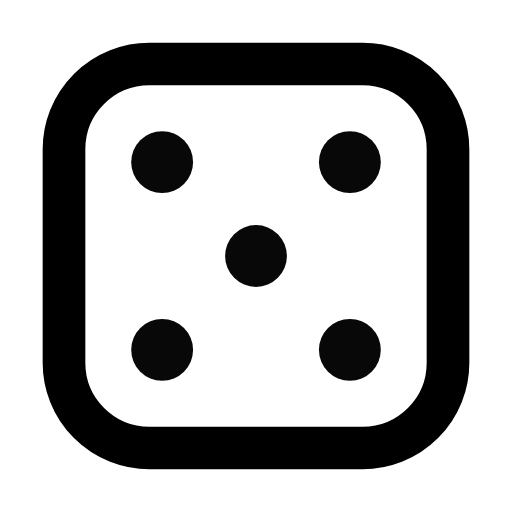
t = 0.00 s
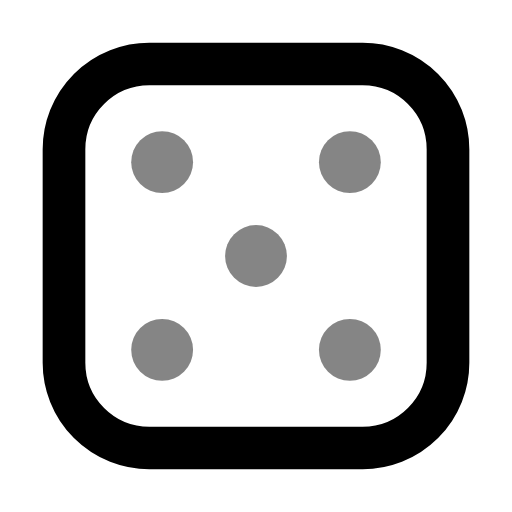
t = 0.39 s
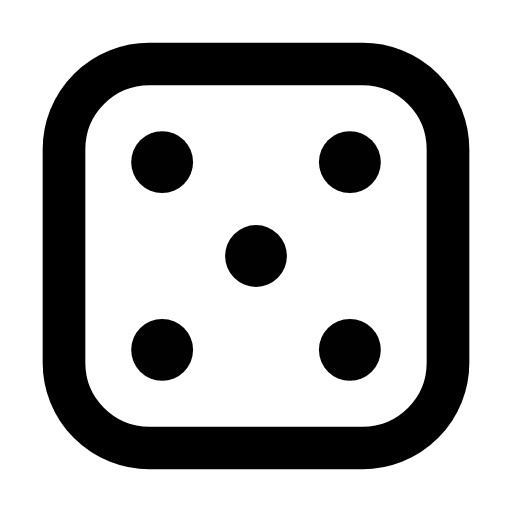
t = 0.92 s
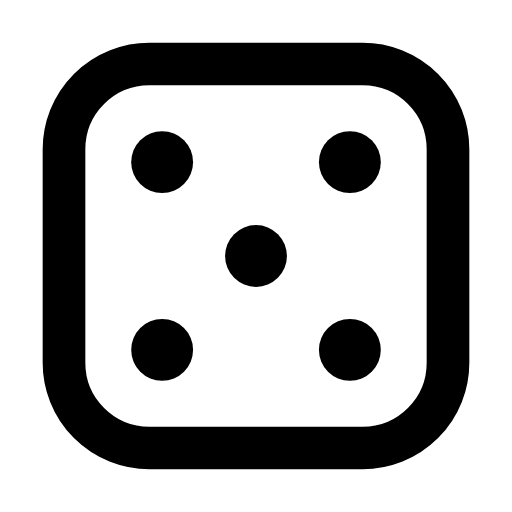
t = 1.56 s
t = 1.96 s: frame unchanged from t = 1.56 s, image omitted
t = 2.35 s: frame unchanged from t = 1.56 s, image omitted

The animated SVG that drew these frames (rendered in a browser with its animation timeline set to each time). Animation: 1 CSS @keyframes rule; one cycle of 2.75 s, repeats indefinitely.

<svg xmlns="http://www.w3.org/2000/svg" width="24" height="24" fill="none" stroke="currentColor" stroke-linecap="round" stroke-linejoin="round" stroke-width="2" viewBox="0 0 24 24">
    <!-- Generated by scripts/icon-expansion/generate.mjs -->
    <style>
        @media (prefers-reduced-motion: no-preference) {
            @keyframes ira-exp-pulse { 0%, 100% { opacity: 1; } 22% { opacity: .45; } 40% { opacity: 1; } }
            [data-ira-motion="die-face-5"] { transform-box: fill-box; transform-origin: center; animation: ira-exp-pulse 2.65s ease-in-out -0.1s infinite; }
        }
    </style>
    <rect x="3" y="3" width="18" height="18" rx="4"/>
    <g data-ira-motion="die-face-5"><g stroke="none" fill="currentColor"><circle cx="7.6" cy="7.6" r="1.45"/><circle cx="16.4" cy="7.6" r="1.45"/><circle cx="12" cy="12" r="1.45"/><circle cx="7.6" cy="16.4" r="1.45"/><circle cx="16.4" cy="16.4" r="1.45"/></g></g>
</svg>
